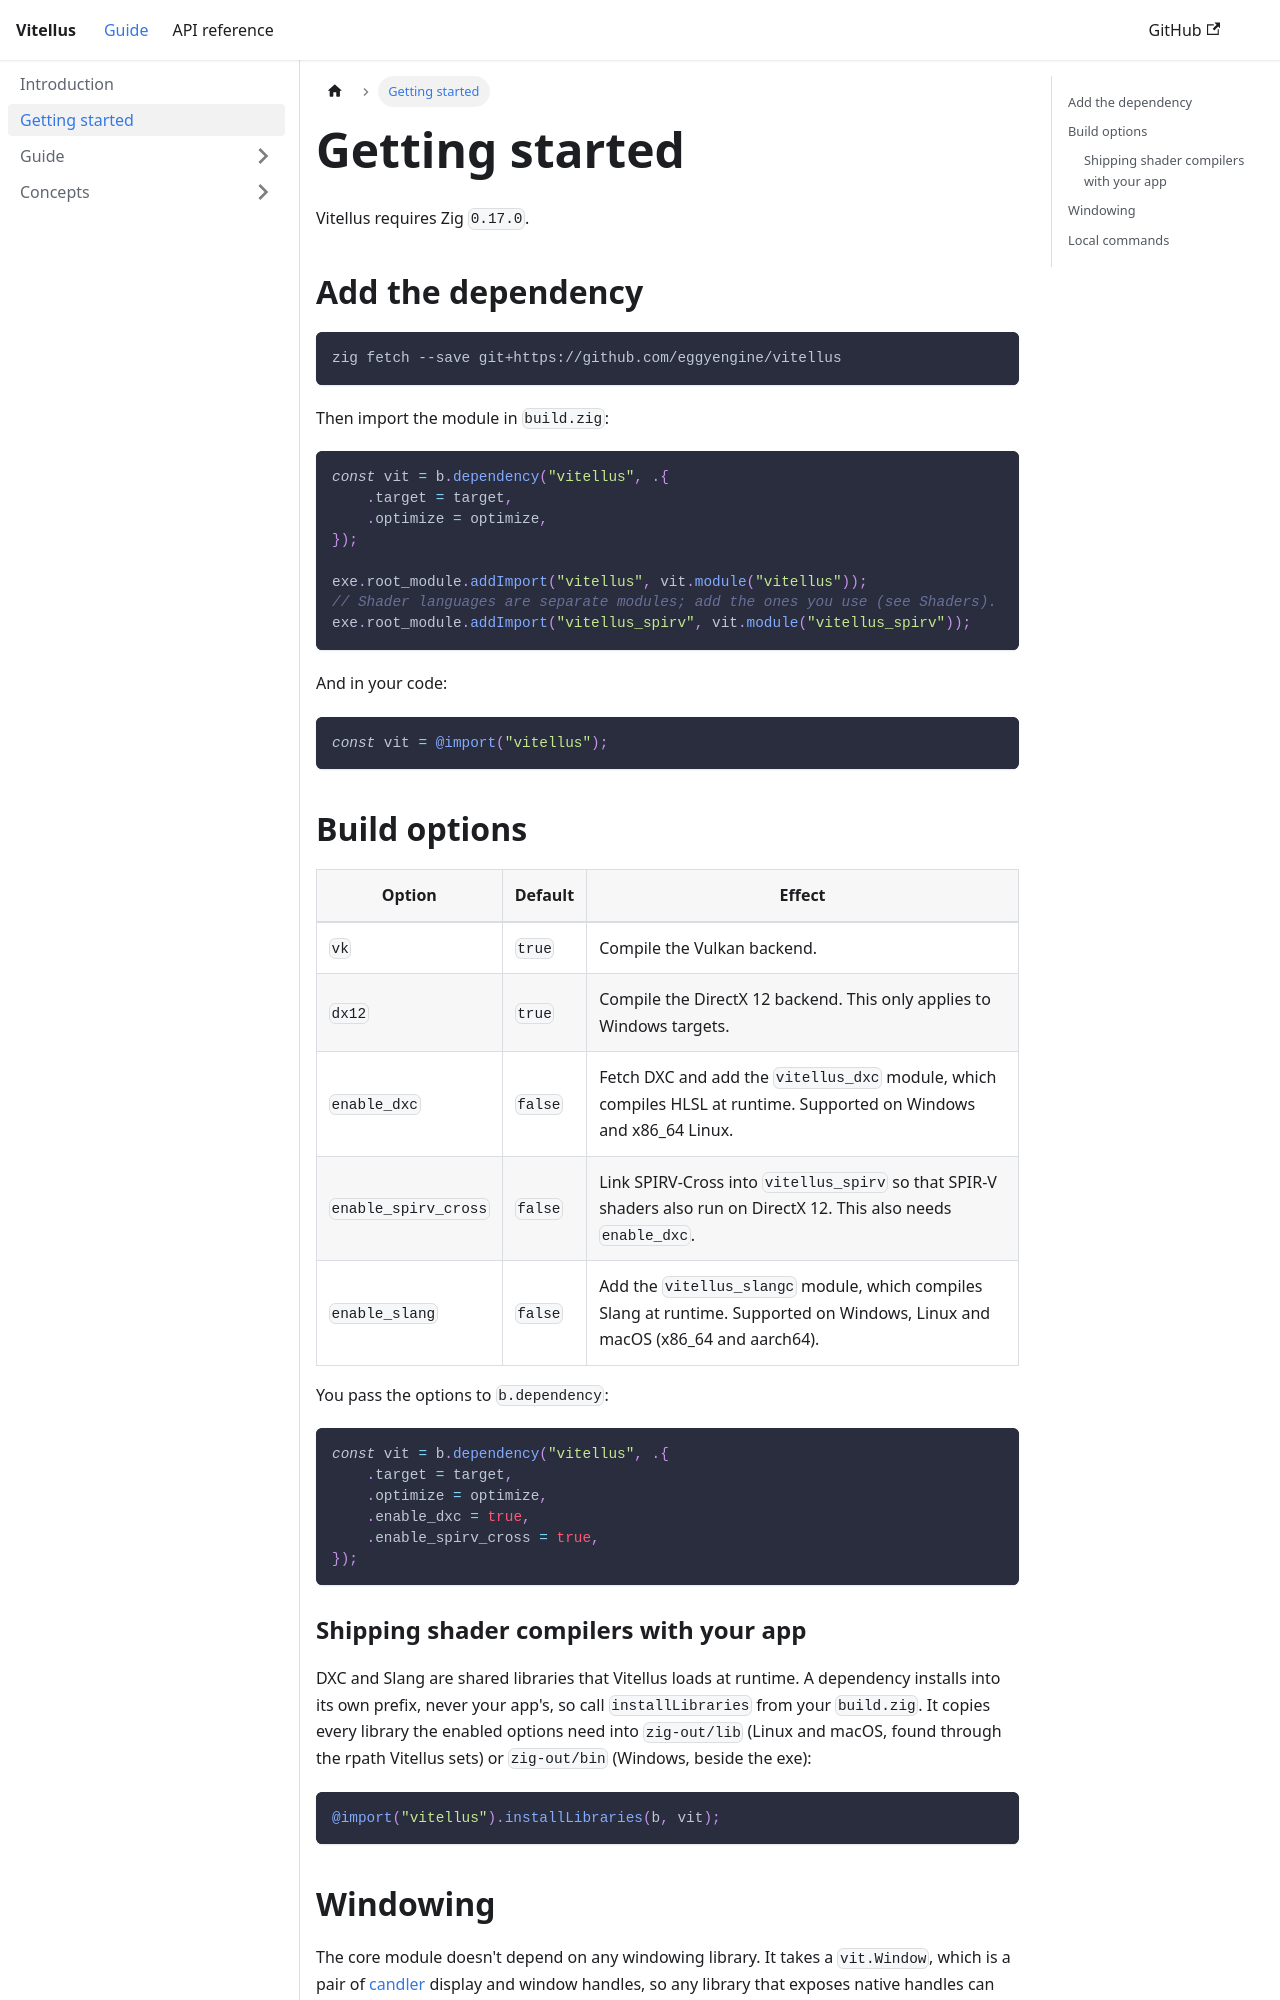

repository: eggyengine/vitellus · page: getting-started/index.html · generator: docusaurus

---
sidebar_position: 2
title: Getting started
---

# Getting started

Vitellus requires Zig `0.17.0`.

## Add the dependency

```bash
zig fetch --save git+https://github.com/eggyengine/vitellus
```

Then import the module in `build.zig`:

```zig
const vit = b.dependency("vitellus", .{
    .target = target,
    .optimize = optimize,
});

exe.root_module.addImport("vitellus", vit.module("vitellus"));
// Shader languages are separate modules; add the ones you use (see Shaders).
exe.root_module.addImport("vitellus_spirv", vit.module("vitellus_spirv"));
```

And in your code:

```zig
const vit = @import("vitellus");
```

## Build options

| Option | Default | Effect |
| --- | --- | --- |
| `vk` | `true` | Compile the Vulkan backend. |
| `dx12` | `true` | Compile the DirectX 12 backend. This only applies to Windows targets. |
| `enable_dxc` | `false` | Fetch DXC and add the `vitellus_dxc` module, which compiles HLSL at runtime. Supported on Windows and x86_64 Linux. |
| `enable_spirv_cross` | `false` | Link SPIRV-Cross into `vitellus_spirv` so that SPIR-V shaders also run on DirectX 12. This also needs `enable_dxc`. |
| `enable_slang` | `false` | Add the `vitellus_slangc` module, which compiles Slang at runtime. Supported on Windows, Linux and macOS (x86_64 and aarch64). |

You pass the options to `b.dependency`:

```zig
const vit = b.dependency("vitellus", .{
    .target = target,
    .optimize = optimize,
    .enable_dxc = true,
    .enable_spirv_cross = true,
});
```

### Shipping shader compilers with your app

DXC and Slang are shared libraries that Vitellus loads at runtime. A dependency installs into its own prefix, never your app's, so call `installLibraries` from your `build.zig`. It copies every library the enabled options need into `zig-out/lib` (Linux and macOS, found through the rpath Vitellus sets) or `zig-out/bin` (Windows, beside the exe):

```zig
@import("vitellus").installLibraries(b, vit);
```
